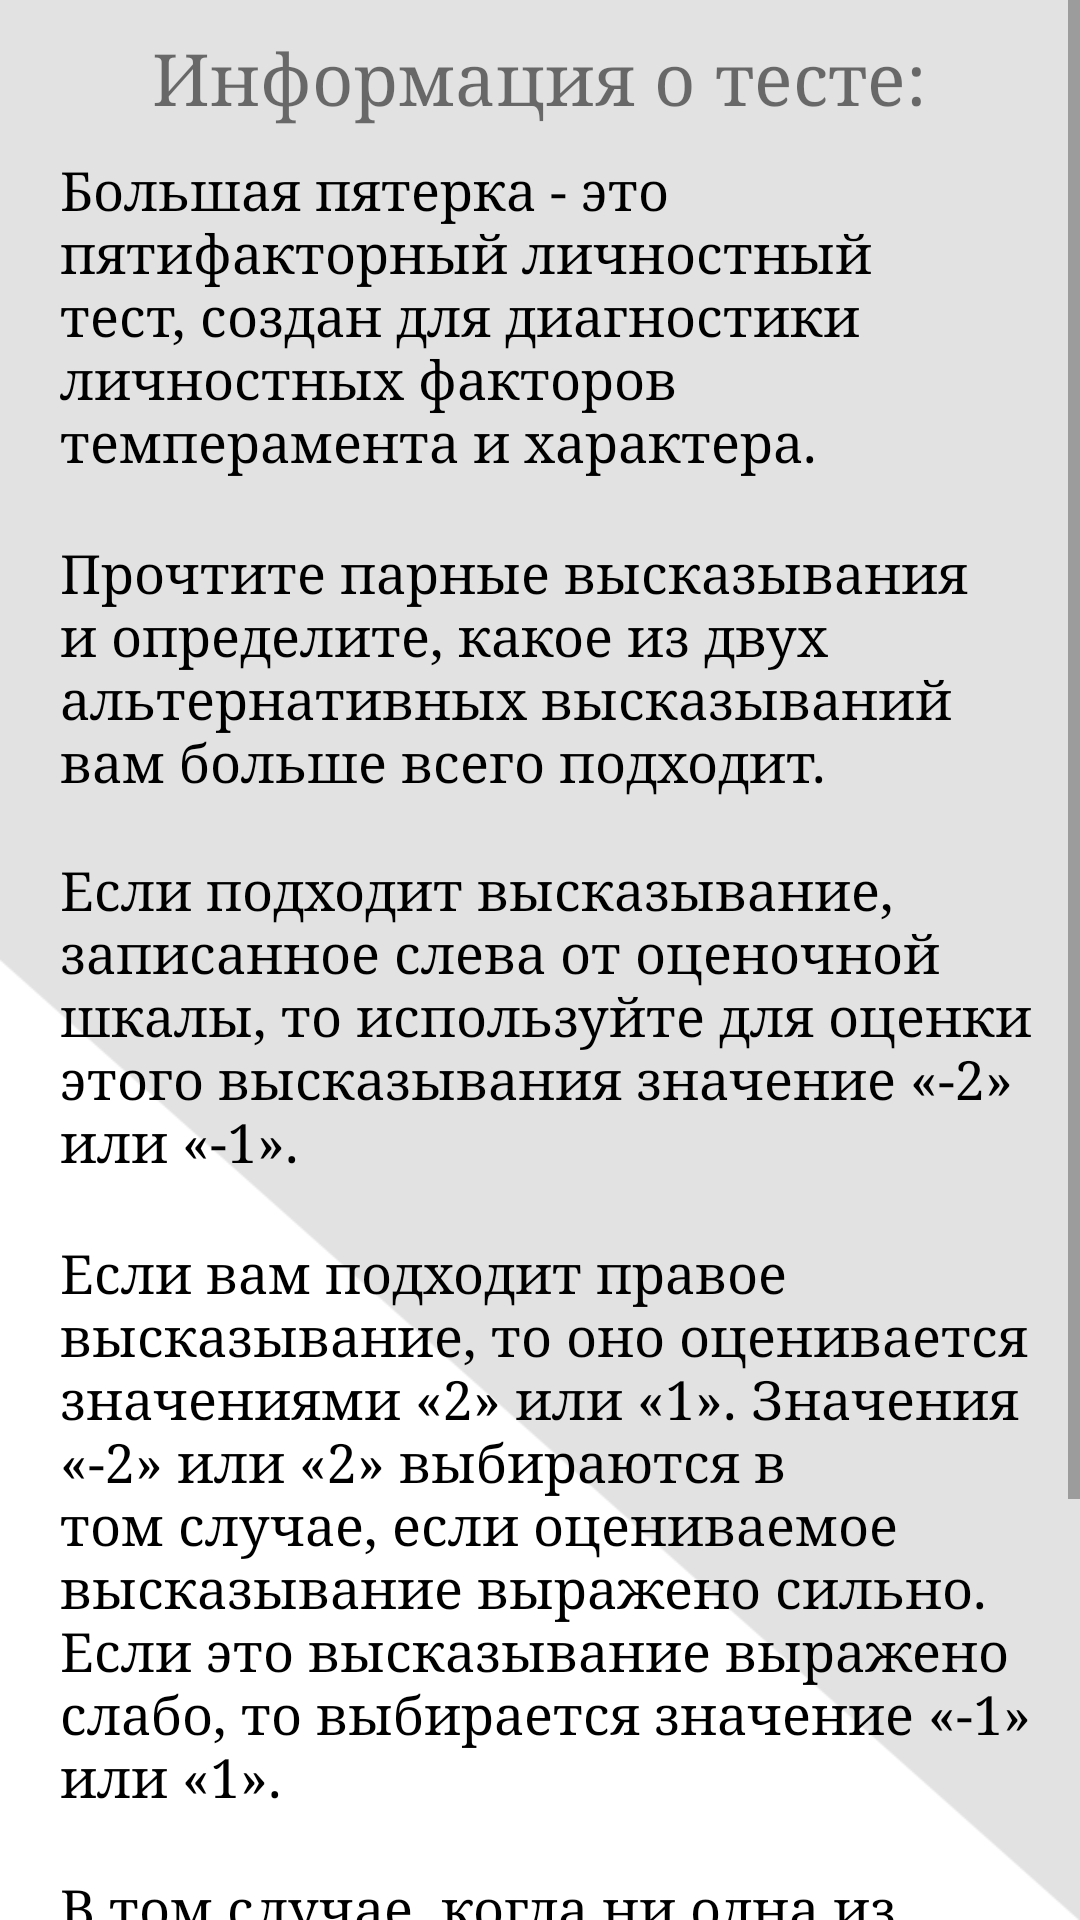

The Android layout XML behind this screen, and the referenced resources:
<!-- AndroidManifest.xml: application theme AppTheme -->
<!-- res/layout/activity_about.xml -->
<?xml version="1.0" encoding="utf-8"?>
<ScrollView xmlns:android="http://schemas.android.com/apk/res/android"
    xmlns:app="http://schemas.android.com/apk/res-auto"
    xmlns:tools="http://schemas.android.com/tools"
    android:background="@drawable/back_image_about"
    android:layout_width="match_parent"
    android:layout_height="match_parent"
    tools:context=".AboutActivity">

        <RelativeLayout
            android:layout_width="match_parent"
            android:layout_height="wrap_content">

            <TextView
                android:id="@+id/name_field"
                android:layout_width="wrap_content"
                android:layout_height="wrap_content"
                android:layout_centerHorizontal="true"
                android:layout_marginTop="10dp"
                android:fontFamily="serif"
                android:text="@string/info"
                android:textSize="24sp" />

            <TextView
                android:id="@+id/textView5"
                android:layout_width="wrap_content"
                android:layout_height="wrap_content"
                android:layout_below="@+id/name_field"
                android:layout_marginStart="20dp"
                android:layout_marginTop="10dp"
                android:layout_marginEnd="10dp"
                android:fontFamily="serif"
                android:text="@string/info_1"
                android:textSize="18sp"
                android:textColor="@android:color/black"/>

            <TextView
                android:id="@+id/textView6"
                android:layout_width="wrap_content"
                android:layout_height="wrap_content"
                android:layout_below="@+id/textView5"
                android:layout_marginStart="20dp"
                android:layout_marginTop="20dp"
                android:layout_marginEnd="10dp"
                android:fontFamily="serif"
                android:text="@string/info_2"
                android:textColor="@android:color/black"
                android:textSize="18sp" />

            <TextView
                android:id="@+id/textView7"
                android:layout_width="wrap_content"
                android:layout_height="wrap_content"
                android:layout_below="@+id/textView6"
                android:layout_marginStart="20dp"
                android:layout_marginTop="19dp"
                android:layout_marginEnd="10dp"
                android:fontFamily="serif"
                android:text="@string/info_3"
                android:textColor="@android:color/black"
                android:textSize="18sp" />

            <TextView
                android:id="@+id/textView8"
                android:layout_width="wrap_content"
                android:layout_height="wrap_content"
                android:layout_below="@+id/textView7"
                android:layout_marginStart="20dp"
                android:layout_marginTop="20dp"
                android:layout_marginEnd="10dp"
                android:fontFamily="serif"
                android:text="@string/info_4"
                android:textColor="@android:color/black"
                android:textSize="18sp" />

            <TextView
                android:id="@+id/textView10"
                android:layout_width="wrap_content"
                android:layout_height="wrap_content"
                android:layout_below="@+id/textView8"
                android:layout_marginStart="20dp"
                android:layout_marginTop="20dp"
                android:layout_marginEnd="20dp"
                android:fontFamily="serif"
                android:text="@string/info_5"
                android:textColor="@android:color/black"
                android:textSize="18sp" />


            <LinearLayout
                android:layout_width="wrap_content"
                android:layout_height="wrap_content"
                android:orientation="horizontal"
                android:layout_centerHorizontal="true"
                android:layout_below="@+id/textView10">


                <TextView
                    android:id="@+id/textView9"
                    android:layout_width="153dp"
                    android:layout_height="51dp"
                    android:layout_marginTop="8dp"
                    android:text="@string/tap_to_continue"
                    android:textSize="20sp" />

                <Button
                    android:id="@+id/next_btn"
                    android:layout_width="170dp"
                    android:layout_height="wrap_content"
                    android:layout_marginTop="20dp"
                    android:layout_marginStart="5dp"
                    android:layout_marginBottom="20dp"
                    android:layout_marginEnd="5dp"
                    android:background="@color/darkBlue"
                    android:fontFamily="serif"
                    android:text="@string/start"
                    android:textColor="@android:color/white" />

            </LinearLayout>


        </RelativeLayout>

</ScrollView>
<!-- resources referenced by this layout -->
<resources>
  <color name="darkBlue">#0A2F59</color>
  <!-- drawable back_image_about: png bitmap (drawable-v24, 8421 bytes) -->
  <string name="info">Информация о тесте:</string>
  <string name="info_1">        Большая пятерка - это пятифакторный
  личностный тест, создан для диагностики
  личностных факторов темперамента и
  характера.  </string>
  <string name="info_2">        Прочтите парные высказывания и
  определите, какое из двух альтернативных
   высказываний вам больше всего подходит.</string>
  <string name="info_3">        Если подходит высказывание, записанное
   слева от оценочной шкалы, то используйте
  для оценки этого высказывания значение «-2» или «-1». </string>
  <string name="info_4">        Если вам подходит правое высказывание,
   то оно оценивается значениями «2» или «1».
   Значения «-2» или «2» выбираются в том
  случае, если оцениваемое высказывание
  выражено сильно. Если это высказывание
  выражено слабо, то выбирается значение «-1»
   или «1». </string>
  <string name="info_5">  В том случае, когда ни одна из альтернатив вам не подходит, а подходит нечто среднее между ними, то выбирается значение «0».</string>
  <string name="start">Начать</string>
  <string name="tap_to_continue">Нажмите чтобы
          продолжить:</string>
  <style name="AppTheme" parent="Theme.AppCompat.Light.NoActionBar">
          
          <item name="colorPrimary">@color/darkBlue</item>
          <item name="colorPrimaryDark">@color/darkBlue</item>
          <item name="colorAccent">#004A85</item>
      </style>
</resources>
